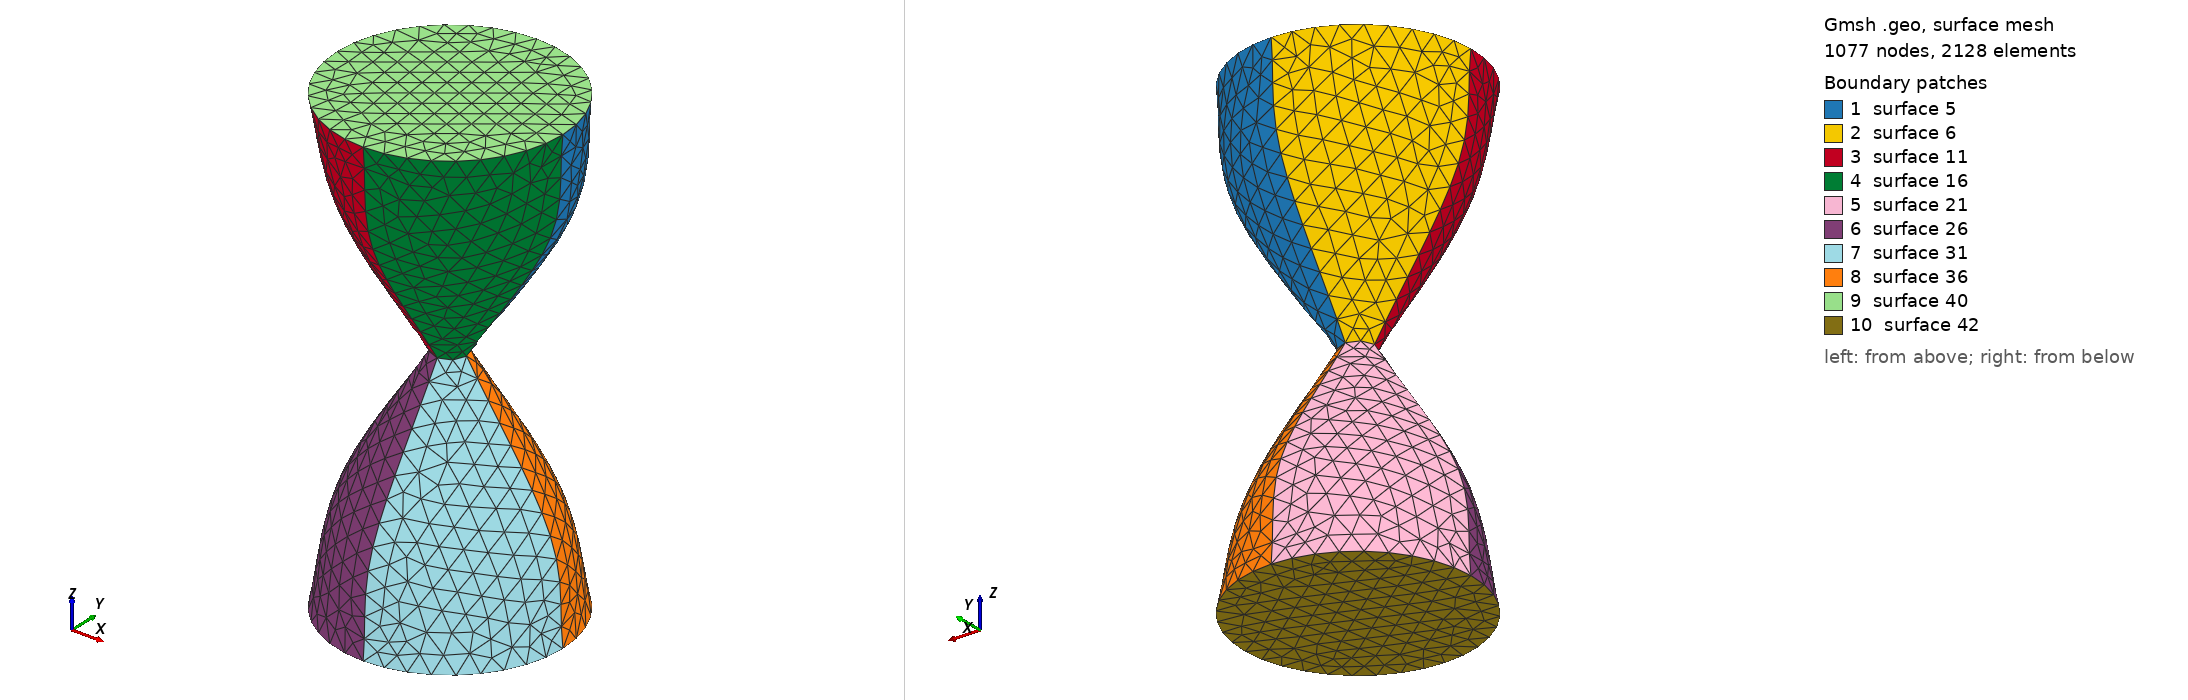

Gmsh geometry script, surface-meshed: 1077 nodes, 2128 surface elements. Boundary patches (legend numbers): 1 surface 5, 2 surface 6, 3 surface 11, 4 surface 16, 5 surface 21, 6 surface 26, 7 surface 31, 8 surface 36, 9 surface 40, 10 surface 42. Left view from above one corner, right view from below the opposite corner. The script declares no physical surfaces, so the legend lists its geometric surfaces. The drawing asked Gmsh for element sizes between 1% and 20% of the model's largest extent; the script's own settings can give other sizes.

=== hourglass.geo (drawn) ===
acc = 0.003;
r0 = 0.0025;
r1 = 0.015; h1 = 0.020;
r2 = 0.017; h2 = 0.035;
Point(1) = {0.0, 0.0, 0.0, acc};
Point(2) = {r0, 0.0, 0.0, acc};
Point(3) = {r1, 0.0, h1,  acc};
Point(4) = {r2, 0.0, h2,  acc};
Spline(1) = {2, 3, 4};
Translate {0, 0, h2} {
  Duplicata { Point{1}; }
}
Extrude {{0, 0, 1}, {0, 0, 0}, Pi/2} {
  Line{1};
}
Rotate {{0, 0, 1}, {0, 0, 0}, Pi/2} {
  Duplicata { Surface{5}; }
}
Rotate {{0, 0, 1}, {0, 0, 0}, Pi/2} {
  Duplicata { Surface{6}; }
}
Rotate {{0, 0, 1}, {0, 0, 0}, Pi/2} {
  Duplicata { Surface{11}; }
}
Rotate {{0, 1, 0}, {0, 0, 0}, Pi} {
  Duplicata { Surface{5, 16, 11, 6}; }
}
Line Loop(39) = {4, 8, 13, 18};
Plane Surface(40) = {39};
Line Loop(41) = {38, 33, 28, 23};
Plane Surface(42) = {41};
